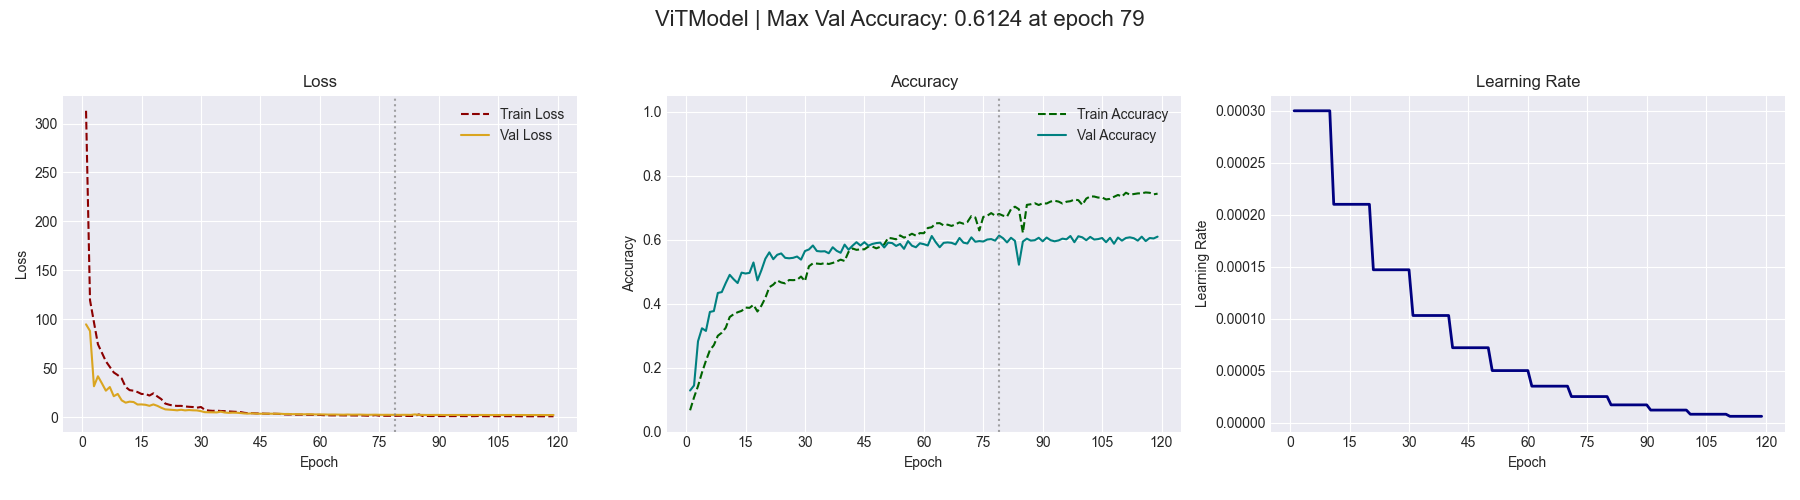

The file beside this chart, header and first rows:
Epoch, Train Loss, Val Loss, Train Accuracy, Val Accuracy, lr
1, 313, 94.84, 0.0666, 0.1283, 0.0003
2, 119.6, 88.06, 0.107, 0.1441, 0.0003
3, 96.87, 31.59, 0.1422, 0.2821, 0.0003
4, 74.51, 41.79, 0.1842, 0.3228, 0.0003
5, 65.85, 34.62, 0.2212, 0.3145, 0.0003
6, 57.12, 27.05, 0.2544, 0.3738, 0.0003
7, 51.37, 30.78, 0.27, 0.3766, 0.0003
8, 45.66, 21.42, 0.2993, 0.4331, 0.0003
9, 42.96, 23.76, 0.3089, 0.4359, 0.0003
10, 39.55, 17.18, 0.3244, 0.4641, 0.0003
11, 30.81, 14.82, 0.3579, 0.4897, 0.00021
12, 27.6, 15.85, 0.3667, 0.4759, 0.00021
13, 27.04, 15.48, 0.3728, 0.4641, 0.00021
14, 25.65, 12.94, 0.3771, 0.4966, 0.00021
15, 23.68, 13.02, 0.3875, 0.4938, 0.00021
16, 23.7, 12.65, 0.3865, 0.4959, 0.00021
17, 22.07, 11.6, 0.3959, 0.5283, 0.00021
18, 24.34, 13.02, 0.3752, 0.4724, 0.00021
19, 21.16, 11.58, 0.3933, 0.5041, 0.00021
20, 18.43, 9.577, 0.4177, 0.54, 0.00021
21, 13.9, 7.97, 0.451, 0.56, 0.000147
22, 12.7, 7.663, 0.4591, 0.5386, 0.000147
23, 11.8, 7.392, 0.472, 0.5524, 0.000147
24, 11.51, 6.998, 0.4659, 0.5566, 0.000147
25, 11.56, 7.575, 0.463, 0.5428, 0.000147
26, 10.96, 6.946, 0.4736, 0.5414, 0.000147
27, 10.59, 7.284, 0.4731, 0.5428, 0.000147
28, 10.34, 7.01, 0.4741, 0.5469, 0.000147
29, 9.716, 6.88, 0.4844, 0.5372, 0.000147
30, 10.4, 6.134, 0.4699, 0.5641, 0.000147
31, 7.447, 5.115, 0.5164, 0.569, 0.000103
32, 6.742, 4.977, 0.5256, 0.5814, 0.000103
33, 6.442, 4.953, 0.5249, 0.5641, 0.000103
34, 6.667, 4.865, 0.5236, 0.5628, 0.000103
35, 6.301, 5.64, 0.5265, 0.5634, 0.000103
36, 6.17, 4.761, 0.5235, 0.5572, 0.000103
37, 5.867, 4.432, 0.5269, 0.5759, 0.000103
38, 5.628, 4.639, 0.5313, 0.5648, 0.000103
39, 5.402, 4.541, 0.5372, 0.5586, 0.000103
40, 5.205, 4.211, 0.533, 0.5841, 0.000103
41, 4.417, 3.781, 0.5616, 0.5683, 7.2e-05
42, 4.028, 3.666, 0.5721, 0.5807, 7.2e-05
43, 4.072, 3.917, 0.5678, 0.5917, 7.2e-05
44, 3.828, 3.571, 0.5694, 0.5814, 7.2e-05
45, 3.829, 3.518, 0.5695, 0.5917, 7.2e-05
46, 3.576, 3.555, 0.5779, 0.5807, 7.2e-05
47, 3.473, 3.57, 0.5781, 0.5862, 7.2e-05
48, 3.532, 3.517, 0.5725, 0.589, 7.2e-05
49, 3.454, 3.506, 0.5773, 0.5903, 7.2e-05
50, 3.255, 3.492, 0.5851, 0.5752, 7.2e-05
51, 2.837, 3.234, 0.6054, 0.5903, 5e-05
52, 2.718, 3.272, 0.6036, 0.589, 5e-05
53, 2.781, 3.072, 0.6006, 0.58, 5e-05
54, 2.535, 3.092, 0.6129, 0.5862, 5e-05
55, 2.568, 3.003, 0.6059, 0.571, 5e-05
56, 2.481, 2.925, 0.6113, 0.5952, 5e-05
57, 2.447, 3.017, 0.6181, 0.5807, 5e-05
58, 2.407, 2.94, 0.6121, 0.5759, 5e-05
59, 2.293, 2.795, 0.6201, 0.5883, 5e-05
60, 2.296, 2.808, 0.6198, 0.5855, 5e-05
... 60 more rows
